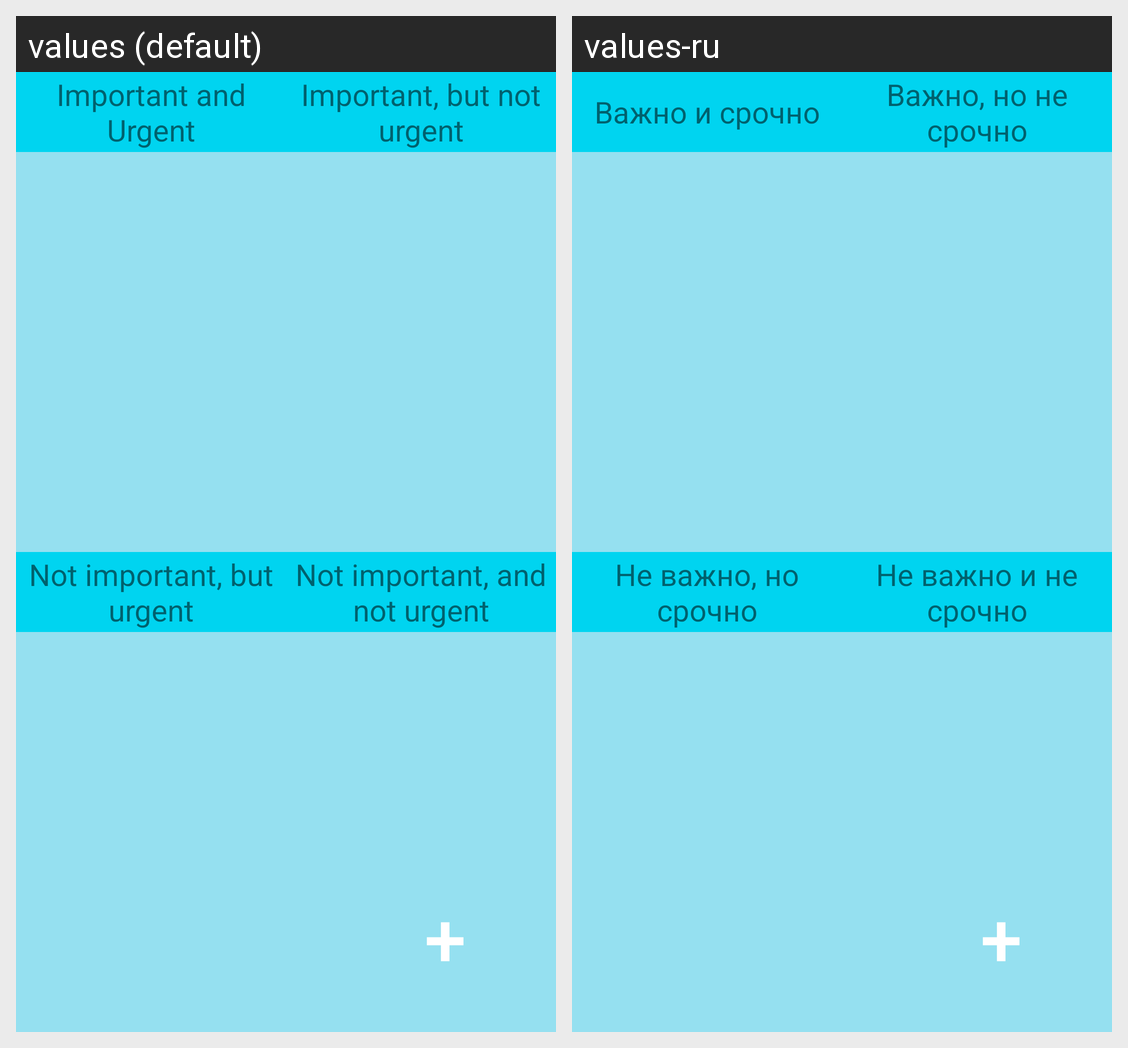

Strings drawn on this Android screen and how each of the app's shown locales translates them:
Android screen res/layout/activity_main.xml rendered under 2 locales, left to right: values (default), values-ru. Device: Nexus 5 (rendered at 1080×1920; each locale shown at half size, 540×960, under a caption strip naming it); theme Theme.EisenhowerMatrix.
Strings drawn on this screen, with the default value and each locale's value (text and hints the layout hard-codes, and strings that could not be matched under every locale, appear in the picture but are not listed):

important_and_urgent
  values: Important and Urgent
  values-ru: Важно и срочно

important_but_not_urgent
  values: Important, but not urgent
  values-ru: Важно, но не срочно

not_important_but_urgent
  values: Not important, but urgent
  values-ru: Не важно, но срочно

not_important_and_not_urgent
  values: Not important, and not urgent
  values-ru: Не важно и не срочно
